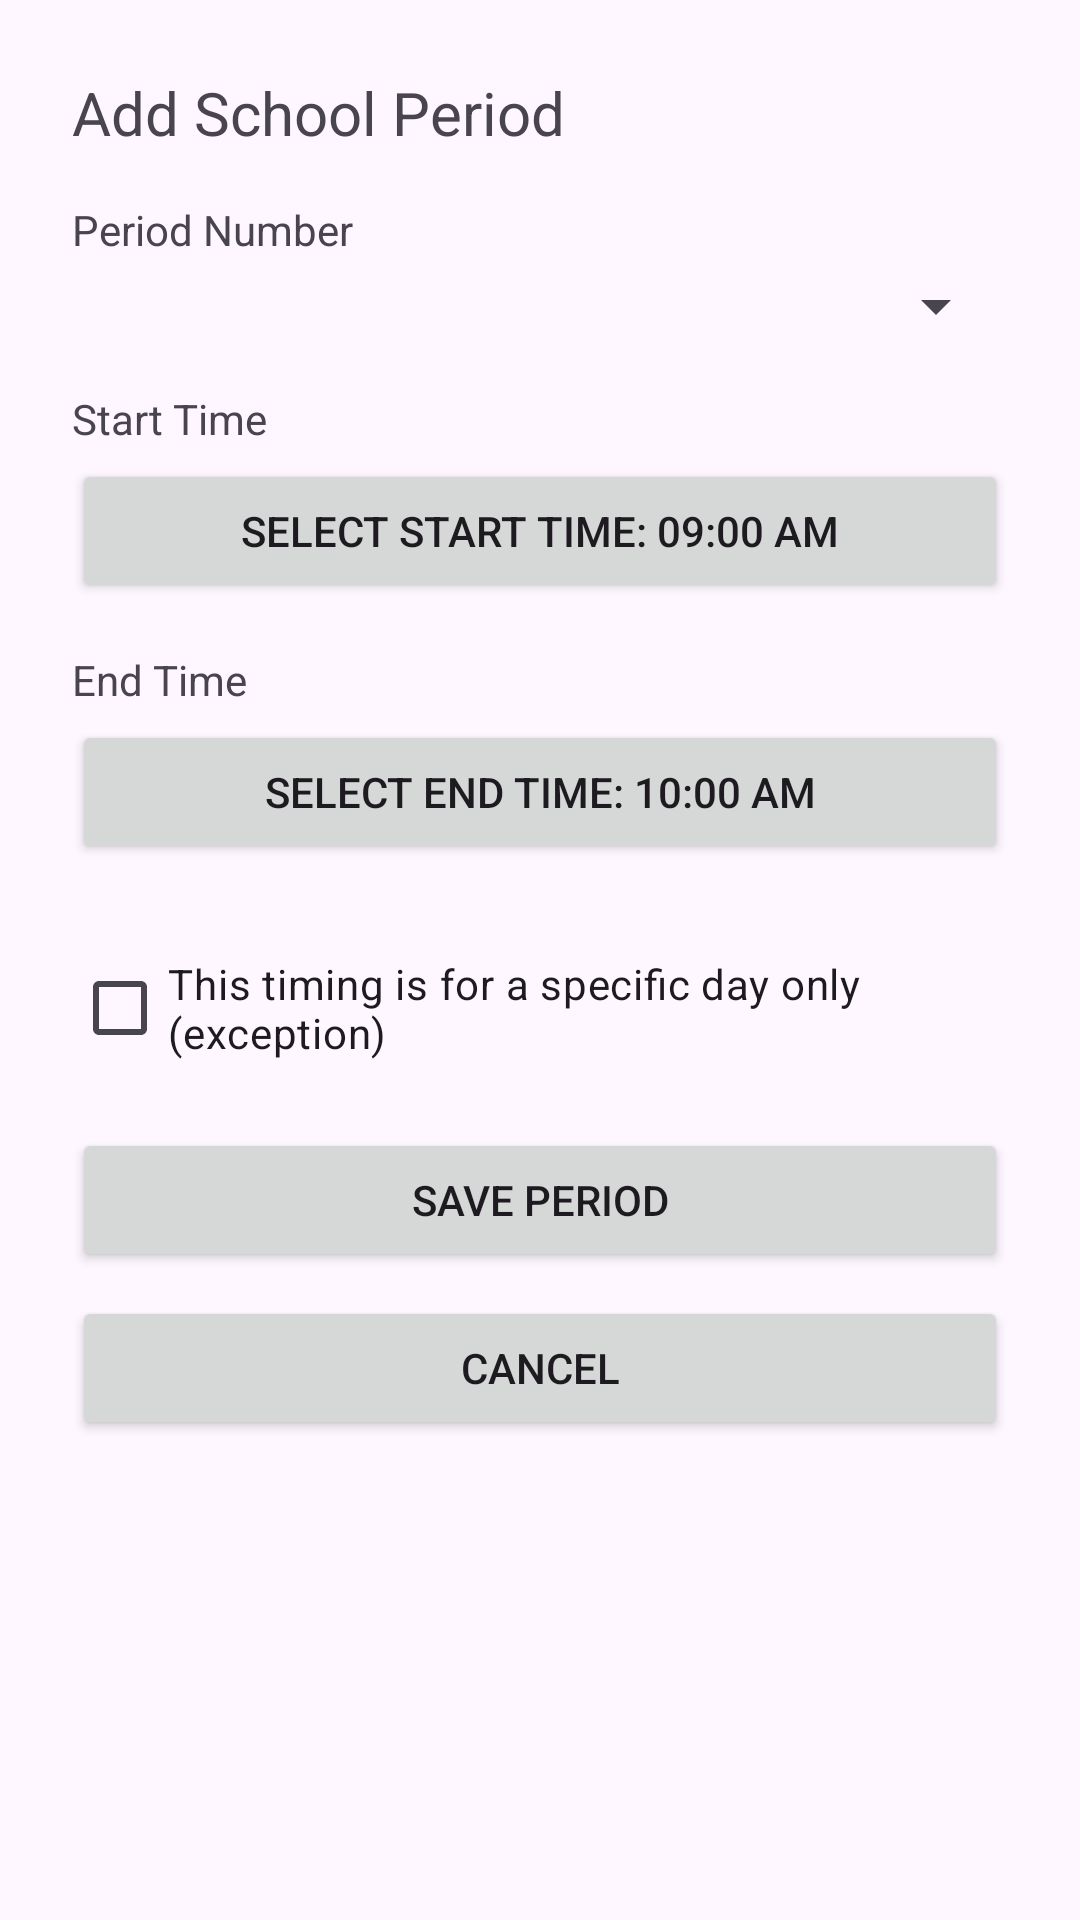

Reconstruct the res/layout file that produces this screen, plus the resources it refers to.
<!-- AndroidManifest.xml: application theme Theme.VITeacherToolkit -->
<!-- res/layout/dialog_add_period.xml -->
<?xml version="1.0" encoding="utf-8"?>
<ScrollView xmlns:android="http://schemas.android.com/apk/res/android"
    android:layout_width="match_parent"
    android:layout_height="match_parent"
    android:padding="24dp">

    <LinearLayout
        android:layout_width="match_parent"
        android:layout_height="wrap_content"
        android:orientation="vertical">

        <TextView
            android:id="@+id/tvDialogTitle"
            android:layout_width="match_parent"
            android:layout_height="wrap_content"
            android:text="Add School Period"
            android:textSize="20sp"
            android:layout_marginBottom="16dp"
            android:accessibilityHeading="true"/>

        <TextView
            android:id="@+id/tvPeriodNumberLabel"
            android:layout_width="match_parent"
            android:layout_height="wrap_content"
            android:text="Period Number"
            android:layout_marginBottom="4dp"
            android:importantForAccessibility="no"/>

        <Spinner
            android:id="@+id/spinnerPeriodNumber"
            android:layout_width="match_parent"
            android:layout_height="wrap_content"
            android:contentDescription="Period number, combo box"
            android:layout_marginBottom="16dp"/>

        <TextView
            android:layout_width="match_parent"
            android:layout_height="wrap_content"
            android:text="Start Time"
            android:layout_marginBottom="4dp"
            android:importantForAccessibility="no"/>

        <Button
            android:id="@+id/btnSelectStartTime"
            android:layout_width="match_parent"
            android:layout_height="wrap_content"
            android:text="Select Start Time: 09:00 AM"
            android:contentDescription="Select start time, currently 09:00 AM"
            android:layout_marginBottom="16dp"/>

        <TextView
            android:layout_width="match_parent"
            android:layout_height="wrap_content"
            android:text="End Time"
            android:layout_marginBottom="4dp"
            android:importantForAccessibility="no"/>

        <Button
            android:id="@+id/btnSelectEndTime"
            android:layout_width="match_parent"
            android:layout_height="wrap_content"
            android:text="Select End Time: 10:00 AM"
            android:contentDescription="Select end time, currently 10:00 AM"
            android:layout_marginBottom="24dp"/>

        <CheckBox
            android:id="@+id/cbIsException"
            android:layout_width="match_parent"
            android:layout_height="wrap_content"
            android:text="This timing is for a specific day only (exception)"
            android:contentDescription="Check this if this period timing applies to a specific day only, such as Friday"
            android:layout_marginBottom="16dp"/>

        <LinearLayout
            android:id="@+id/layoutExceptionDay"
            android:layout_width="match_parent"
            android:layout_height="wrap_content"
            android:orientation="vertical"
            android:visibility="gone">

            <TextView
                android:layout_width="match_parent"
                android:layout_height="wrap_content"
                android:text="Which day is this exception for?"
                android:layout_marginBottom="4dp"
                android:importantForAccessibility="no"/>

            <Spinner
                android:id="@+id/spinnerExceptionDay"
                android:layout_width="match_parent"
                android:layout_height="wrap_content"
                android:contentDescription="Exception day, combo box"
                android:layout_marginBottom="16dp"/>

        </LinearLayout>

        <LinearLayout
            android:id="@+id/layoutBreakAlert"
            android:layout_width="match_parent"
            android:layout_height="wrap_content"
            android:orientation="vertical"
            android:visibility="gone"
            android:layout_marginBottom="16dp">

            <CheckBox
                android:id="@+id/cbEnableAlert"
                android:layout_width="match_parent"
                android:layout_height="wrap_content"
                android:text="Enable refreshment alert for this break"
                android:contentDescription="Enable refreshment alert for this break"
                android:layout_marginBottom="8dp"/>

            <LinearLayout
                android:id="@+id/layoutAlertMinutes"
                android:layout_width="match_parent"
                android:layout_height="wrap_content"
                android:orientation="vertical"
                android:visibility="gone">

                <TextView
                    android:id="@+id/tvAlertMinutesLabel"
                    android:layout_width="match_parent"
                    android:layout_height="wrap_content"
                    android:text="When should you be alerted?"
                    android:layout_marginBottom="4dp"
                    android:importantForAccessibility="no"/>

                <Spinner
                    android:id="@+id/spinnerAlertMinutes"
                    android:layout_width="match_parent"
                    android:layout_height="wrap_content"
                    android:contentDescription="Alert time, combo box"
                    android:layout_marginBottom="8dp"/>
            </LinearLayout>
        </LinearLayout>

        <Button
            android:id="@+id/btnSavePeriod"
            android:layout_width="match_parent"
            android:layout_height="wrap_content"
            android:text="Save Period"
            android:contentDescription="Save this school period"
            android:layout_marginBottom="8dp"/>

        <Button
            android:id="@+id/btnCancel"
            android:layout_width="match_parent"
            android:layout_height="wrap_content"
            android:text="Cancel"
            android:contentDescription="Cancel and go back"/>

    </LinearLayout>

</ScrollView>
<!-- resources referenced by this layout -->
<resources>
  <style name="Theme.VITeacherToolkit" parent="Base.Theme.VITeacherToolkit" />
  <style name="Base.Theme.VITeacherToolkit" parent="Theme.Material3.DayNight.NoActionBar">
          
          <item name="colorPrimary">@color/lavender</item>
          <item name="colorOnPrimary">@color/black</item>
  
          
          <item name="android:spinnerStyle">@style/CustomSpinnerStyle</item>
          <item name="android:spinnerItemStyle">@style/CustomSpinnerItemStyle</item>
          <item name="android:spinnerDropDownItemStyle">@style/CustomSpinnerDropDownItemStyle</item>
          <item name="spinnerDropDownItemStyle">@style/CustomSpinnerDropDownItemStyle</item>
      </style>
  <color name="lavender">#FFE1BEE7</color>
  <color name="black">#FF000000</color>
  <style name="CustomSpinnerStyle" parent="Widget.AppCompat.Spinner">
          <item name="android:popupBackground">@color/white</item>
      </style>
  <style name="CustomSpinnerItemStyle" parent="Widget.AppCompat.TextView.SpinnerItem">
          <item name="android:textColor">@color/black</item>
          <item name="android:textSize">16sp</item>
      </style>
  <style name="CustomSpinnerDropDownItemStyle" parent="Widget.AppCompat.DropDownItem.Spinner">
          <item name="android:textColor">@color/black</item>
          <item name="android:background">@color/white</item>
          <item name="android:checkMarkTint">@color/lavender_dark</item>
          <item name="android:textSize">16sp</item>
          <item name="android:padding">12dp</item>
      </style>
  <color name="white">#FFFFFFFF</color>
  <color name="lavender_dark">#FFB080FF</color>
</resources>
